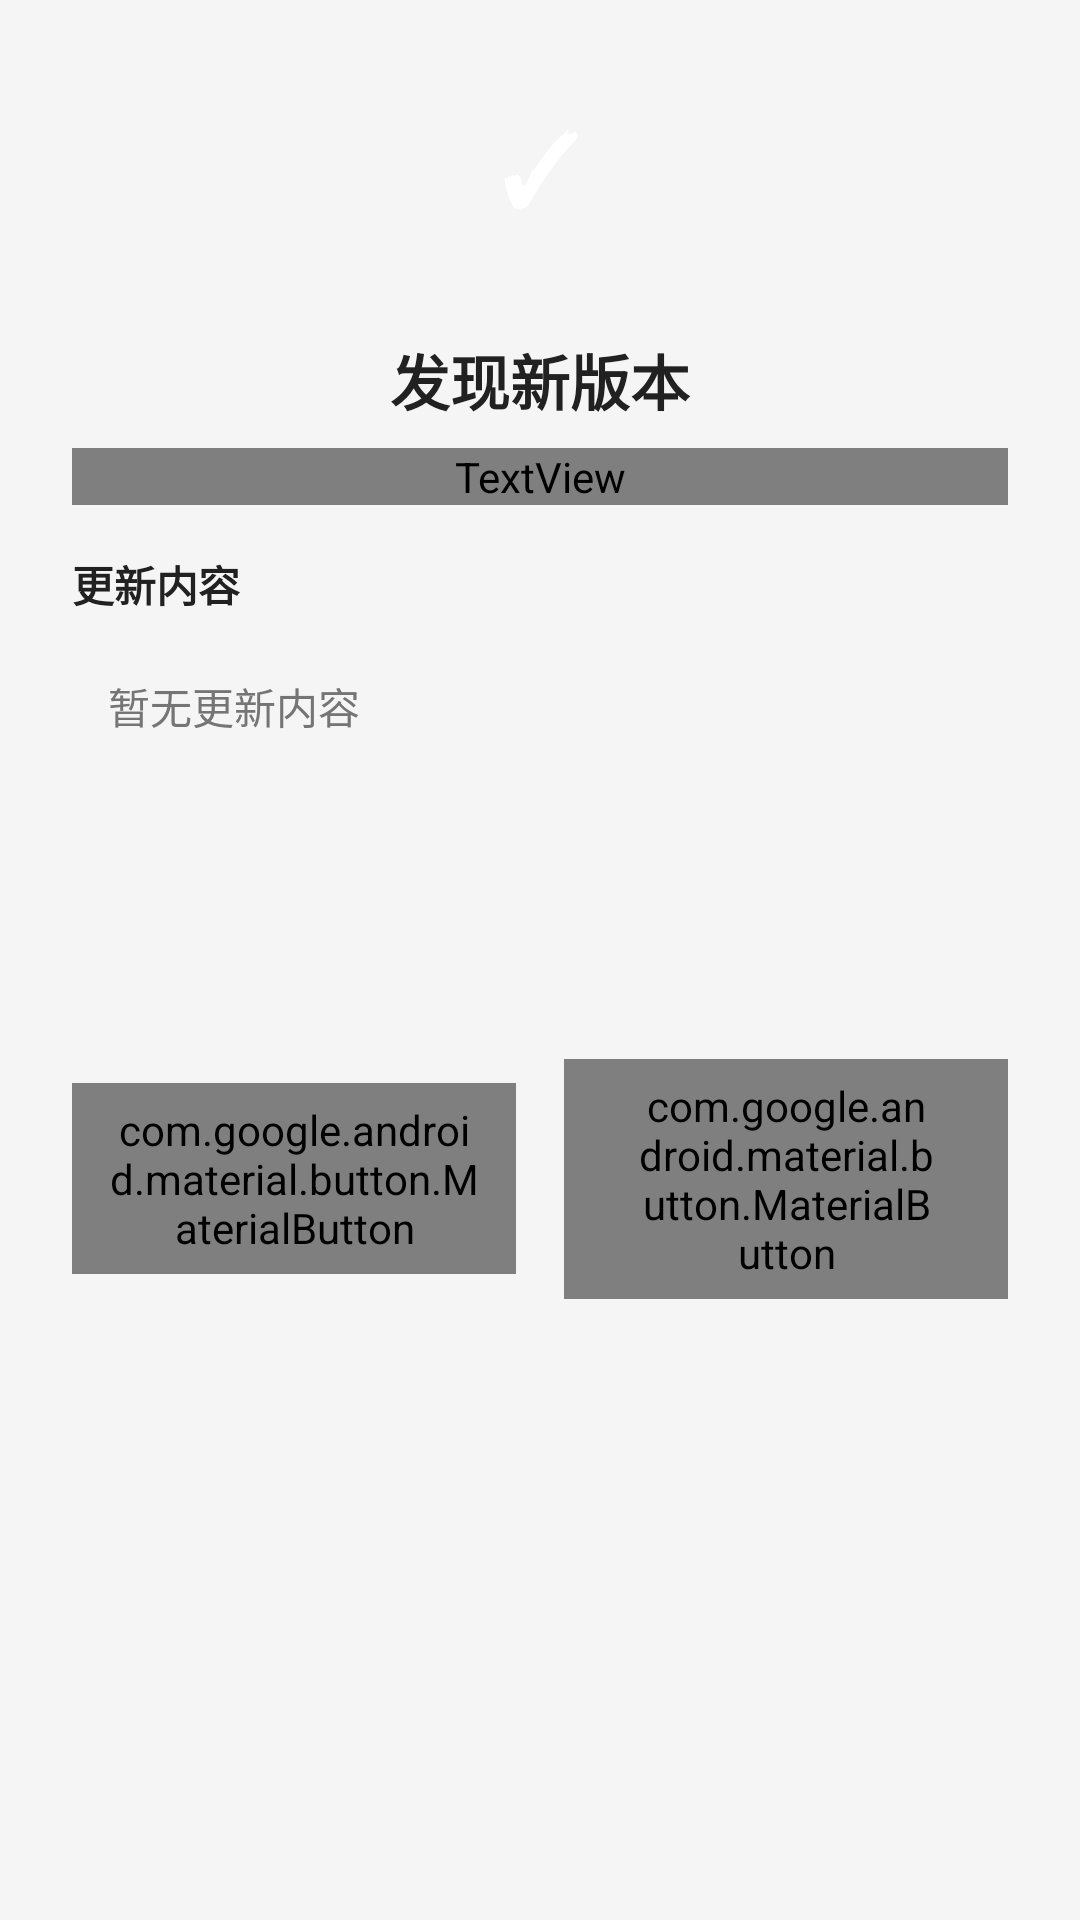

Produce the Android XML layout that renders to this screen, including the resource entries it uses.
<!-- AndroidManifest.xml: application theme AppTheme -->
<!-- res/layout/dialog_update.xml -->
<?xml version="1.0" encoding="utf-8"?>
<LinearLayout xmlns:android="http://schemas.android.com/apk/res/android"
    android:layout_width="match_parent"
    android:layout_height="wrap_content"
    android:orientation="vertical"
    android:padding="24dp">

    <LinearLayout
        android:layout_width="match_parent"
        android:layout_height="wrap_content"
        android:gravity="center_horizontal"
        android:layout_marginBottom="16dp">

        <LinearLayout
            android:layout_width="64dp"
            android:layout_height="64dp"
            android:background="?attr/colorPrimary"
            android:gravity="center"
            android:layout_marginBottom="8dp"
            android:elevation="8dp">

            <TextView
                android:layout_width="wrap_content"
                android:layout_height="wrap_content"
                android:text="✓"
                android:textColor="@color/fg"
                android:textSize="32sp"
                android:textStyle="bold" />

        </LinearLayout>
    </LinearLayout>

    <TextView
        android:id="@+id/update_title"
        android:layout_width="match_parent"
        android:layout_height="wrap_content"
        android:text="发现新版本"
        android:textColor="@color/text_primary"
        android:textSize="20sp"
        android:textStyle="bold"
        android:gravity="center"
        android:layout_marginBottom="8dp" />

    <TextView
        android:id="@+id/update_version"
        android:layout_width="match_parent"
        android:layout_height="wrap_content"
        android:text="版本 v1.0.0"
        android:textColor="?attr/colorPrimary"
        android:textSize="16sp"
        android:gravity="center"
        android:layout_marginBottom="16dp" />

    <TextView
        android:layout_width="match_parent"
        android:layout_height="wrap_content"
        android:text="更新内容"
        android:textColor="@color/text_primary"
        android:textSize="14sp"
        android:textStyle="bold"
        android:layout_marginBottom="8dp" />

    <ScrollView
        android:layout_width="match_parent"
        android:layout_height="120dp"
        android:background="@color/screen_bg"
        android:padding="12dp"
        android:layout_marginBottom="20dp">

        <TextView
            android:id="@+id/update_changelog"
            android:layout_width="match_parent"
            android:layout_height="wrap_content"
            android:text="暂无更新内容"
            android:textColor="@color/text_secondary"
            android:textSize="14sp"
            android:lineSpacingExtra="4dp" />

    </ScrollView>

    <LinearLayout
        android:layout_width="match_parent"
        android:layout_height="wrap_content"
        android:orientation="horizontal"
        android:gravity="center">

        <com.google.android.material.button.MaterialButton
            android:id="@+id/update_later"
            style="@style/Widget.Material3.Button.TextButton"
            android:layout_width="0dp"
            android:layout_height="wrap_content"
            android:layout_weight="1"
            android:text="忽略此版本"
            android:layout_marginRight="8dp" />

        <com.google.android.material.button.MaterialButton
            android:id="@+id/update_now"
            style="@style/Widget.Material3.Button"
            android:layout_width="0dp"
            android:layout_height="wrap_content"
            android:layout_weight="1"
            android:text="立即更新"
            android:layout_marginLeft="8dp" />

    </LinearLayout>

</LinearLayout>
<!-- resources referenced by this layout -->
<resources>
  <color name="fg">#ffffff</color>
  <color name="screen_bg">#F5F5F5</color>
  <color name="text_primary">#212121</color>
  <color name="text_secondary">#757575</color>
  <style name="AppTheme" parent="AppTheme.Blue" />
  <style name="AppTheme.Blue" parent="Theme.Material3.DayNight.NoActionBar">
          <item name="colorPrimary">#4759B8</item>
          <item name="colorOnPrimary">#FFFFFF</item>
          <item name="colorPrimaryContainer">#DCE1FF</item>
          <item name="colorOnPrimaryContainer">#00164E</item>
      </style>
</resources>
